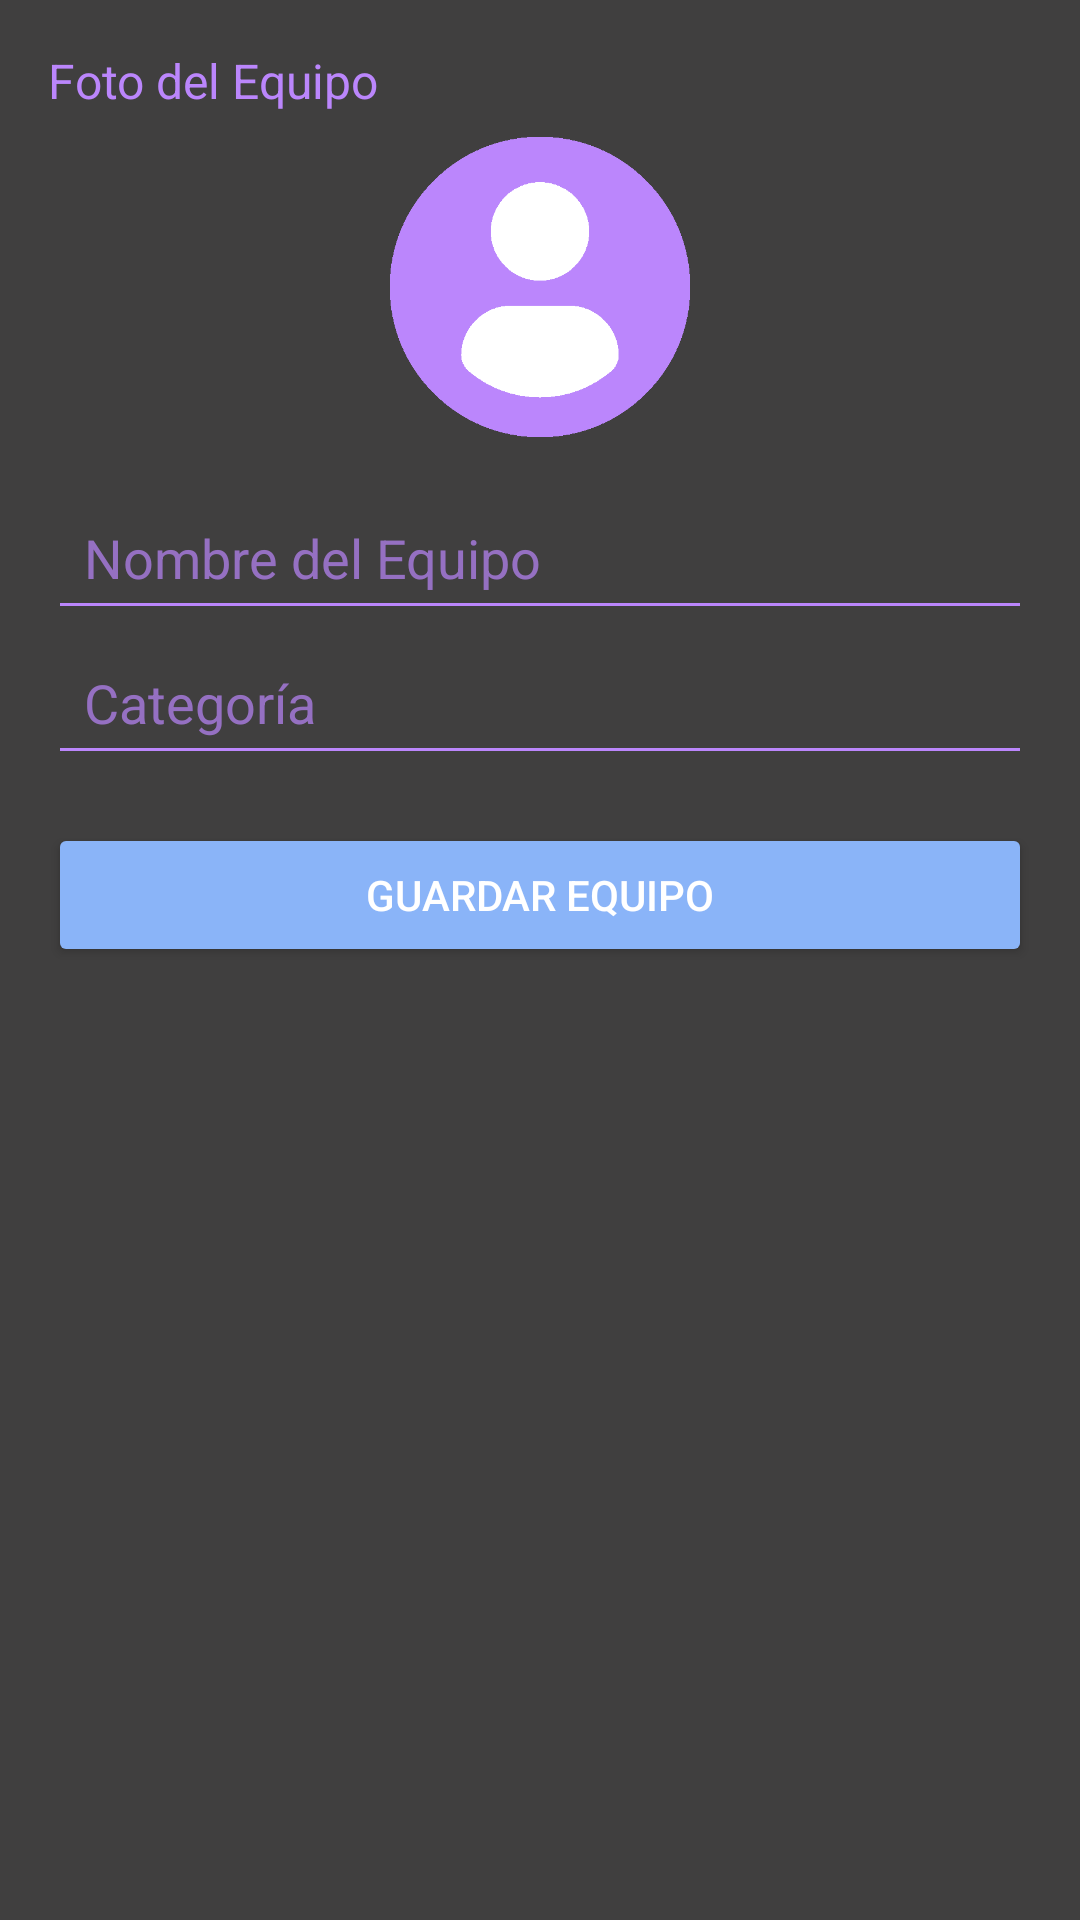

The Android layout XML behind this screen, and the referenced resources:
<!-- AndroidManifest.xml: application theme Theme.HandBallStats -->
<!-- res/layout/dialog_crear_equipo.xml -->
<?xml version="1.0" encoding="utf-8"?>
<LinearLayout xmlns:android="http://schemas.android.com/apk/res/android"
    xmlns:app="http://schemas.android.com/apk/res-auto"
    android:orientation="vertical"
    android:layout_width="match_parent"
    android:layout_height="wrap_content"
    android:padding="16dp"
    android:background="@color/dialog">

    <RelativeLayout
        android:layout_width="match_parent"
        android:layout_height="wrap_content">

        <TextView
            android:id="@+id/teamPhotoText"
            android:layout_width="wrap_content"
            android:layout_height="wrap_content"
            android:text="Foto del Equipo"
            android:textColor="@color/primario"
            android:textSize="16sp"
            android:paddingBottom="8dp"
            android:layout_alignParentStart="true"
            android:layout_centerVertical="true" />

        <ImageButton
            android:id="@+id/eliminarButton"
            android:layout_width="32dp"
            android:layout_height="32dp"
            android:background="@android:color/transparent"
            android:src="@drawable/basura"
            android:scaleType="centerCrop"
            android:visibility="gone"
            android:contentDescription="Eliminar"
            android:layout_alignParentEnd="true"
            android:layout_centerVertical="true"
            app:tint="@android:color/holo_red_light"/>
    </RelativeLayout>

    <ImageView
        android:id="@+id/teamPhotoImageView"
        android:layout_width="100dp"
        android:layout_height="100dp"
        android:layout_gravity="center"
        android:src="@drawable/proffile"
        android:contentDescription="Foto del equipo"
        android:layout_marginBottom="16dp" />

    <EditText
        android:id="@+id/teamNameEditText"
        android:layout_width="match_parent"
        android:layout_height="wrap_content"
        android:hint="Nombre del Equipo"
        android:textColorHint="#B1BB86FC"
        android:textColor="@color/texto"
        android:backgroundTint="@color/primario"
        android:padding="12dp"
        android:inputType="text" />

    <EditText
        android:id="@+id/teamCategoryEditText"
        android:layout_width="match_parent"
        android:layout_height="wrap_content"
        android:hint="Categoría"
        android:textColorHint="#B1BB86FC"
        android:textColor="@color/texto"
        android:backgroundTint="@color/primario"
        android:padding="12dp"
        android:inputType="text" />

    <Button
        android:id="@+id/saveTeamButton"
        android:layout_width="match_parent"
        android:layout_height="wrap_content"
        android:text="Guardar Equipo"
        android:textColor="@color/white"
        android:backgroundTint="@color/acciones"
        android:layout_marginTop="16dp"/>
</LinearLayout>
<!-- resources referenced by this layout -->
<resources>
  <color name="acciones">#8AB4F8</color>
  <color name="dialog">#403F3F</color>
  <color name="primario">#BB86FC</color>
  <color name="texto">#E0E0E0</color>
  <color name="white">#FFFFFFFF</color>
  <!-- drawable proffile: png bitmap (drawable, 4518 bytes) -->
  <style name="Theme.HandBallStats" parent="Base.Theme.HandBallStats" />
  <style name="Base.Theme.HandBallStats" parent="Theme.Material3.DayNight.NoActionBar">
          
          
      </style>
</resources>
